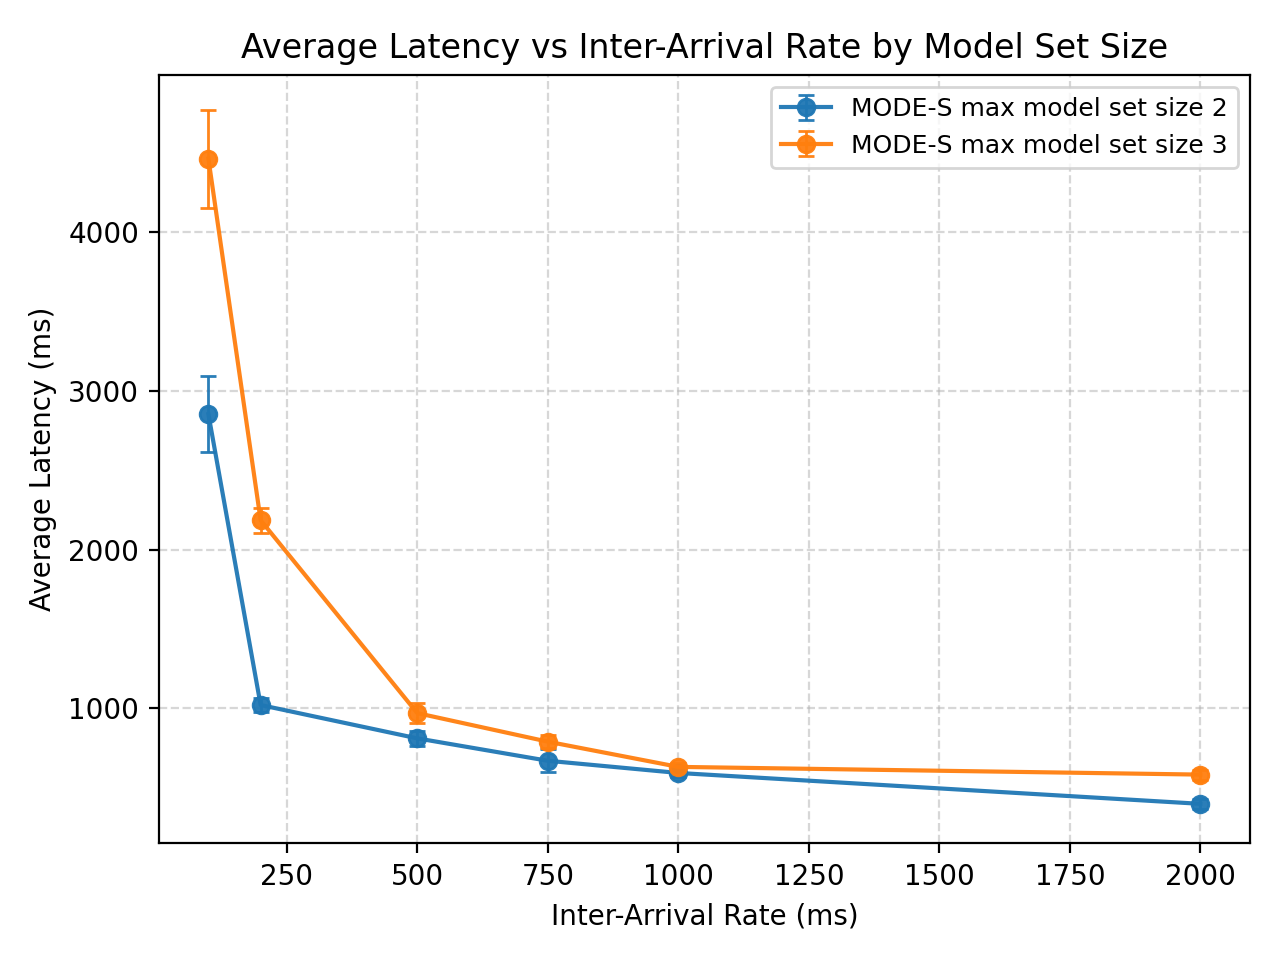

The table this chart was drawn from, first rows:
IAR, ModelSize, main_policy, mean_latency_ms, std_latency_ms, n, sem_latency_ms
100.0, 2.0, mode_s, 2855, 2174, 83, 238.7
200.0, 2.0, mode_s, 1022, 434.8, 90, 45.83
500.0, 2.0, mode_s, 811.7, 361.2, 61, 46.24
750.0, 2.0, mode_s, 670.6, 455.3, 39, 72.9
1000, 2.0, mode_s, 593.7, 178.7, 40, 28.26
2000, 2.0, mode_s, 399.2, 163.8, 31, 29.41
100.0, 3.0, mode_s, 4464, 2673, 75, 308.7
200.0, 3.0, mode_s, 2186, 1230, 242, 79.06
500.0, 3.0, mode_s, 970.8, 458.6, 52, 63.59
750.0, 3.0, mode_s, 790.9, 331.3, 66, 40.78
1000, 3.0, mode_s, 632, 163.7, 36, 27.28
2000, 3.0, mode_s, 583.4, 163.2, 26, 32.01
